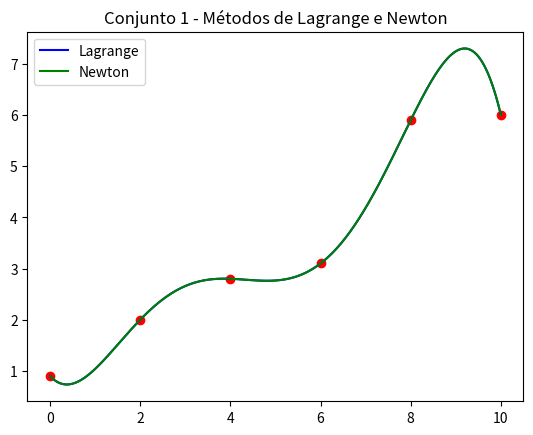
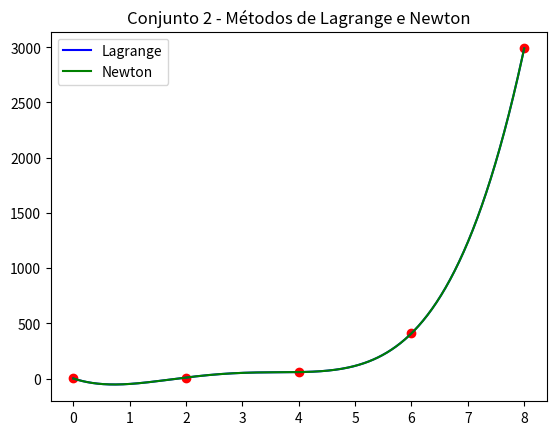
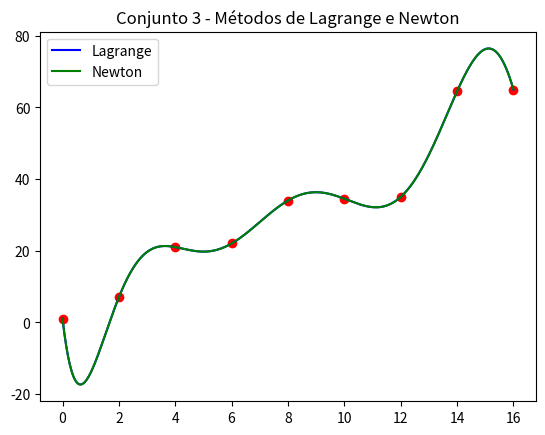

Reproduce these figures in Python, in order.
import numpy as np
import matplotlib.pyplot as plt

# Função para calcular os coeficientes do polinômio interpolador de Newton
def coef_newton(X, Y):
    n = len(X)
    coef = np.zeros([n, n]) # matriz de coeficientes
    coef[:,0] = Y # primeira coluna é Y

    for j in range(1,n):
        for i in range(n-j):
            coef[i][j] = (coef[i+1][j-1] - coef[i][j-1]) / (X[i+j] - X[i])

    return coef[0, :] # retorna a primeira linha

# Função para calcular o valor do polinômio interpolador de Newton em um ponto
def eval_newton(coef, X, x):
    n = len(X) - 1
    p = coef[n]
    for k in range(1,n+1):
        p = coef[n-k] + (x - X[n-k])*p
    return p

# Dados
conjuntos = [
    {"X": np.array([0, 2, 4, 6, 8, 10]), "Y": np.array([0.9, 2, 2.8, 3.1, 5.9, 6])},
    {"X": np.array([0, 2, 4, 6, 8]), "Y": np.array([1, 9.389, 58.598, 409.429, 2988.958])},
    {"X": np.array([0, 2, 4, 6, 8, 10, 12, 14, 16]), "Y": np.array([1, 7, 21, 22, 34, 34.5, 35, 64.5, 65])}
]

for i, conjunto in enumerate(conjuntos):
    X = conjunto["X"]
    Y = conjunto["Y"]

    # Polinômio interpolador de Lagrange
    P_Lagrange = np.poly1d(np.polyfit(X,Y,len(X)-1))

    # Valor da função f(X) para X=5.2
    f_5_2_Lagrange = P_Lagrange(5.2)

    # Coeficientes do polinômio interpolador na forma canônica
    coef_Lagrange = P_Lagrange.coefficients

    print(f"Conjunto {i+1} - Método de Lagrange:")
    print(f"f(5.2) = {f_5_2_Lagrange}")
    print(f"Coeficientes: {coef_Lagrange}")

    # Polinômio interpolador de Newton
    coef_Newton = coef_newton(X,Y)

    # Valor da função f(X) para X=5.2
    f_5_2_Newton = eval_newton(coef_Newton,X,5.2)

    print(f"\nConjunto {i+1} - Método de Newton:")
    print(f"f(5.2) = {f_5_2_Newton}")
    print(f"Coeficientes: {coef_Newton}\n")

    # Plot do gráfico
    plt.figure()
    
    plt.plot(X,Y,'ro') # pontos originais em destaque
    
    X_plot = np.linspace(np.min(X),np.max(X),500)
    
    Y_plot_Lagrange = P_Lagrange(X_plot)
    
    plt.plot(X_plot,Y_plot_Lagrange,'b-', label='Lagrange') # função polinomial de Lagrange
    
    Y_plot_Newton = [eval_newton(coef_Newton,X,x) for x in X_plot]
    
    plt.plot(X_plot,Y_plot_Newton,'g-', label='Newton') # função polinomial de Newton
    
    plt.title(f"Conjunto {i+1} - Métodos de Lagrange e Newton")
    
    plt.legend()
    
    plt.show()
